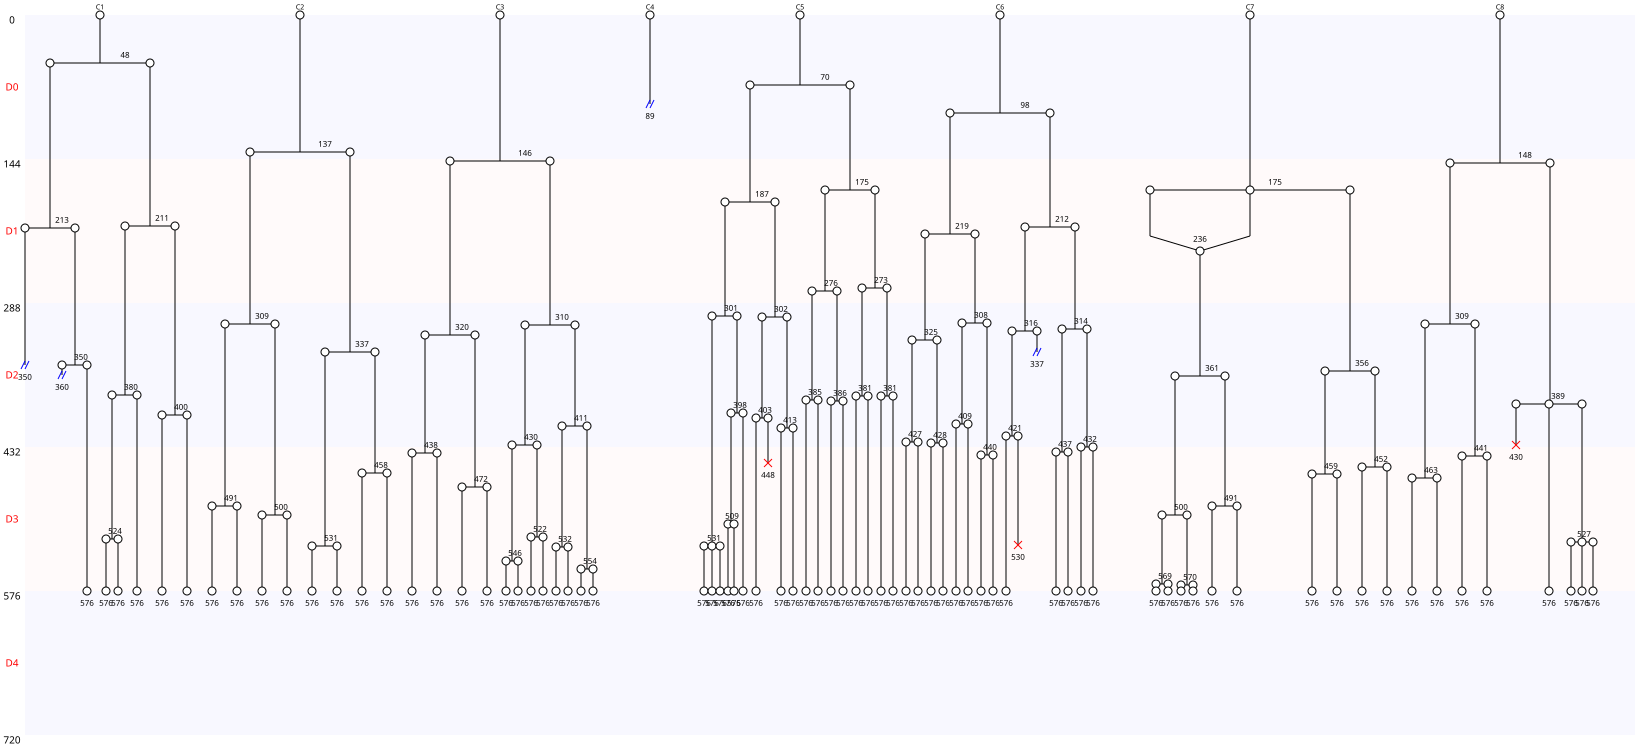

The table this chart was drawn from, first rows:
Nombre de cellules à J0, 8
Nombre de cellules à J5, 0
Nombre de mitoses totale, 70
Nombre de cycles mitotiques, 8.75
Nombre de mitoses normales, 66
Nombre de mitoses anormales, 4
Nombre de mitoses non dichotomiques, 4
Nombre de refusions après mitose, 1
Nombre total de morts, 3
Nombre de mort sans mitose, 0
Nombre de mort après mitose, 3
Nombre de sorties, 4
Longueur moyenne entre deux cycles, 131
Longueur moyenne entre T0 et première di…, 117
Nom des cellules, C1, C2, C3, C4, C5, C6, C7, C8
Nombre de divisions, 7, 7, 11, 0, 16, 14, 9, 6
Nombre de divisions, 0, 1, 2, 3, 4, 5, 6, 7, 8, 9, 10, 11, 12, 13, 14, 15, 16
Nombre de cellules concernées, 1, 0, 0, 0, 0, 0, 1, 2, 0, 1, 0, 1, 0, 0, 1, 0, 1
